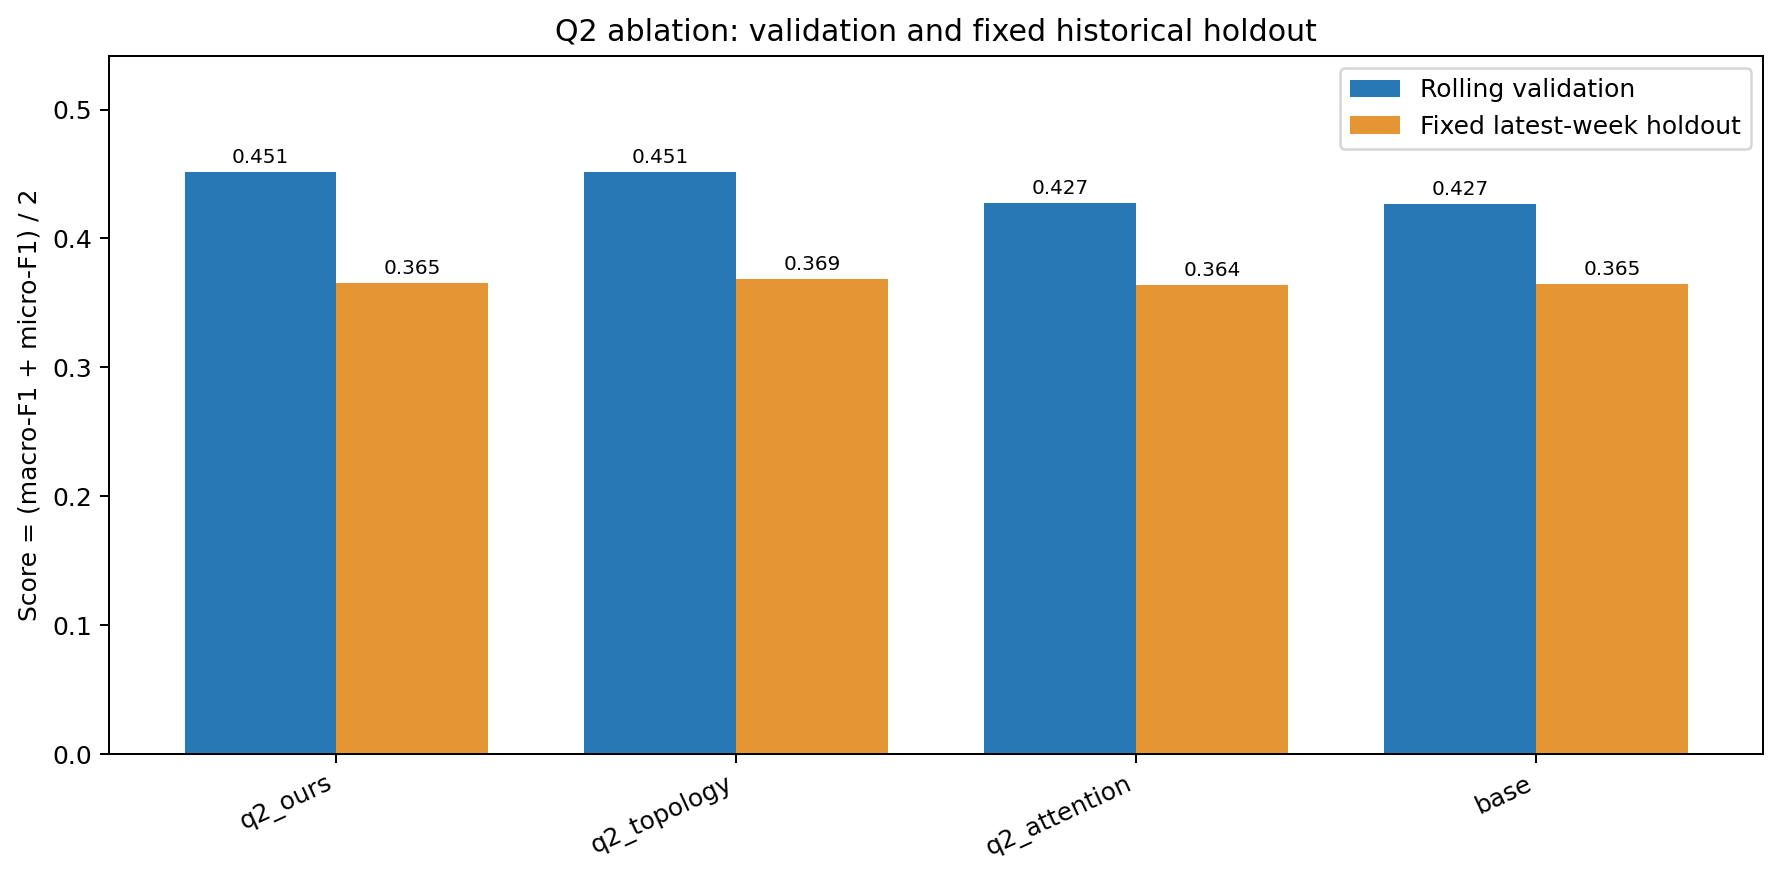

The data file committed next to this chart (first rows):
variant, macro_f1, micro_f1, score, f1_open_pr, f1_open_issue, f1_issue_comment, f1_pr_review, f1_pr_review_comment, f1_push, fixed_test_macro_f1, fixed_test_micro_f1, fixed_test_score, fixed_test_f1_open_pr, fixed_test_f1_open_issue, fixed_test_f1_issue_comment, fixed_test_f1_pr_review, fixed_test_f1_pr_review_comment, fixed_test_f1_push, threshold_open_pr, threshold_open_issue, threshold_issue_comment, threshold_pr_review, threshold_pr_review_comment
base, 0.3893, 0.4644, 0.4268, 0.3653, 0.3949, 0.3442, 0.3616, 0.3125, 0.5574, 0.366, 0.363, 0.3645, 0.3877, 0.4283, 0.4029, 0.4104, 0.3169, 0.2497, 0.68, 0.7, 0.73, 0.73, 0.8
q2_topology, 0.4095, 0.4933, 0.4514, 0.3968, 0.4086, 0.3708, 0.3767, 0.3095, 0.5946, 0.3746, 0.3629, 0.3687, 0.4144, 0.4275, 0.3729, 0.4178, 0.3243, 0.2904, 0.74, 0.75, 0.78, 0.76, 0.81
q2_attention, 0.3894, 0.4652, 0.4273, 0.3614, 0.3963, 0.3492, 0.3631, 0.3089, 0.5577, 0.3679, 0.3606, 0.3643, 0.3825, 0.4239, 0.4022, 0.4065, 0.3422, 0.2503, 0.68, 0.71, 0.74, 0.75, 0.8
q2_ours, 0.4095, 0.4934, 0.4514, 0.3973, 0.4085, 0.3693, 0.3778, 0.3106, 0.5935, 0.3711, 0.3599, 0.3655, 0.4209, 0.4314, 0.3595, 0.4137, 0.3129, 0.2881, 0.74, 0.74, 0.79, 0.75, 0.81
